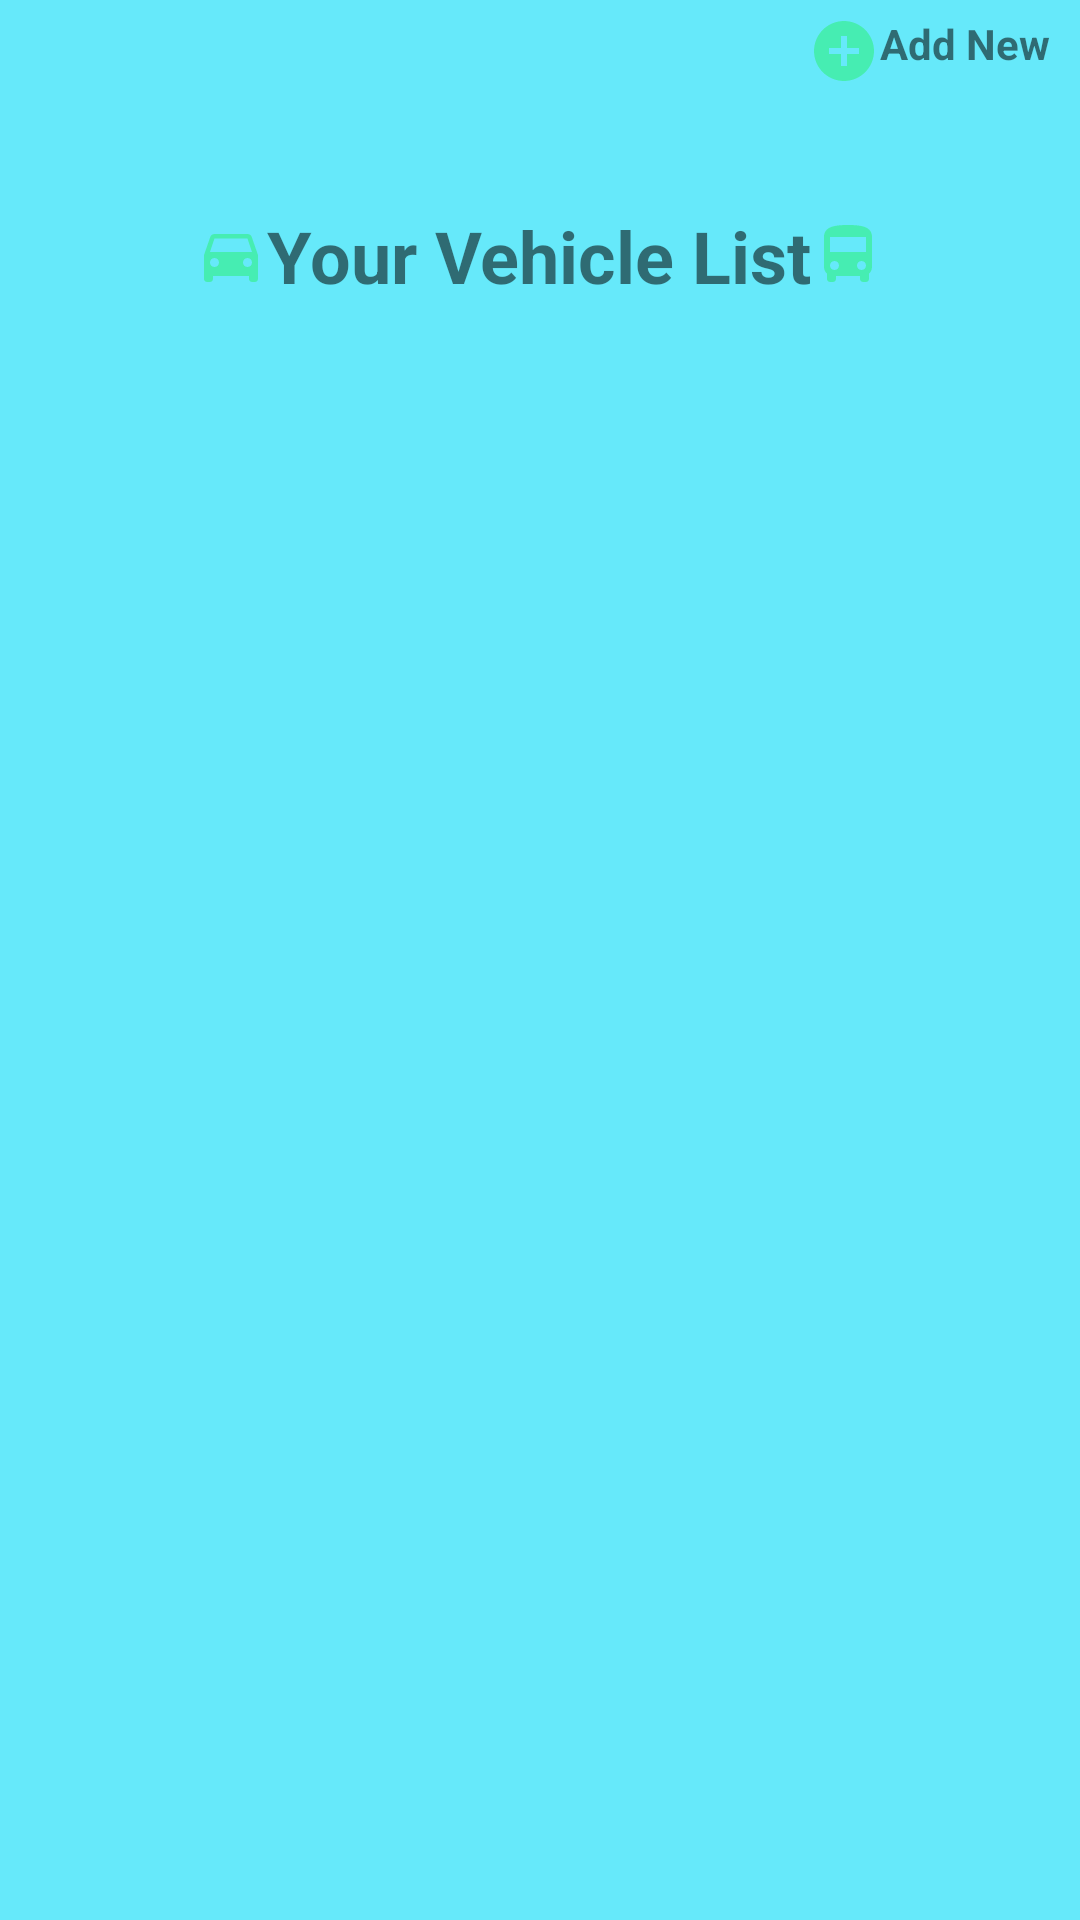

Layout XML and referenced resources for this Android screen:
<!-- AndroidManifest.xml: application theme Theme.ISencePay -->
<!-- res/layout/activity_vehicles.xml -->
<?xml version="1.0" encoding="utf-8"?>
<androidx.constraintlayout.widget.ConstraintLayout xmlns:android="http://schemas.android.com/apk/res/android"
    xmlns:app="http://schemas.android.com/apk/res-auto"
    xmlns:tools="http://schemas.android.com/tools"
    android:layout_width="match_parent"
    android:layout_height="match_parent"
    android:background="@color/background"
    tools:context=".Vehicles">

    <LinearLayout
        android:layout_width="match_parent"
        android:layout_height="match_parent"
        android:orientation="vertical"
        tools:layout_editor_absoluteX="178dp"
        tools:layout_editor_absoluteY="175dp">

        <LinearLayout
            android:layout_width="match_parent"
            android:layout_height="match_parent"
            android:orientation="vertical"
            android:gravity="center"
            android:layout_weight="10">

            <TextView
                android:id="@+id/button1"
                android:layout_width="wrap_content"
                android:layout_height="wrap_content"
                android:layout_gravity="right"
                android:layout_marginRight="10dp"
                android:layout_marginBottom="40dp"
                android:drawableLeft="@drawable/add"
                android:text="Add New"
                android:onClick="addNew"
                android:textStyle="bold" />

            <TextView
                android:id="@+id/text"
                android:layout_width="wrap_content"
                android:layout_height="wrap_content"
                android:drawableLeft="@drawable/vehicle"
                android:drawableRight="@drawable/bus"
                android:text="Your Vehicle List"
                android:textStyle="bold"
                android:textSize="24dp"/>

        </LinearLayout>

        <LinearLayout
            android:layout_width="match_parent"
            android:layout_height="match_parent"
            android:orientation="vertical"
            android:layout_weight="2">

            <ScrollView
                android:layout_width="match_parent"
                android:layout_height="match_parent">

                <LinearLayout
                    android:id="@+id/ll"
                    android:layout_width="match_parent"
                    android:layout_height="wrap_content"
                    android:orientation="vertical">

                </LinearLayout>
            </ScrollView>
        </LinearLayout>

    </LinearLayout>
</androidx.constraintlayout.widget.ConstraintLayout>
<!-- resources referenced by this layout -->
<resources>
  <color name="background">#66E9FA</color>
  <!-- drawable add (drawable) -->
  <vector android:height="24dp" android:tint="#46EDB2"
      android:viewportHeight="24" android:viewportWidth="24"
      android:width="24dp" xmlns:android="http://schemas.android.com/apk/res/android">
      <path android:fillColor="@android:color/white" android:pathData="M12,2C6.48,2 2,6.48 2,12s4.48,10 10,10 10,-4.48 10,-10S17.52,2 12,2zM17,13h-4v4h-2v-4L7,13v-2h4L11,7h2v4h4v2z"/>
  </vector>
  <!-- drawable bus (drawable) -->
  <vector android:height="24dp" android:tint="#46EDB2"
      android:viewportHeight="24" android:viewportWidth="24"
      android:width="24dp" xmlns:android="http://schemas.android.com/apk/res/android">
      <path android:fillColor="@android:color/white" android:pathData="M4,16c0,0.88 0.39,1.67 1,2.22L5,20c0,0.55 0.45,1 1,1h1c0.55,0 1,-0.45 1,-1v-1h8v1c0,0.55 0.45,1 1,1h1c0.55,0 1,-0.45 1,-1v-1.78c0.61,-0.55 1,-1.34 1,-2.22L20,6c0,-3.5 -3.58,-4 -8,-4s-8,0.5 -8,4v10zM7.5,17c-0.83,0 -1.5,-0.67 -1.5,-1.5S6.67,14 7.5,14s1.5,0.67 1.5,1.5S8.33,17 7.5,17zM16.5,17c-0.83,0 -1.5,-0.67 -1.5,-1.5s0.67,-1.5 1.5,-1.5 1.5,0.67 1.5,1.5 -0.67,1.5 -1.5,1.5zM18,11L6,11L6,6h12v5z"/>
  </vector>
  <!-- drawable vehicle (drawable) -->
  <vector android:height="24dp" android:tint="#46EDB2"
      android:viewportHeight="24" android:viewportWidth="24"
      android:width="24dp" xmlns:android="http://schemas.android.com/apk/res/android">
      <path android:fillColor="@android:color/white" android:pathData="M18.92,6.01C18.72,5.42 18.16,5 17.5,5h-11c-0.66,0 -1.21,0.42 -1.42,1.01L3,12v8c0,0.55 0.45,1 1,1h1c0.55,0 1,-0.45 1,-1v-1h12v1c0,0.55 0.45,1 1,1h1c0.55,0 1,-0.45 1,-1v-8l-2.08,-5.99zM6.5,16c-0.83,0 -1.5,-0.67 -1.5,-1.5S5.67,13 6.5,13s1.5,0.67 1.5,1.5S7.33,16 6.5,16zM17.5,16c-0.83,0 -1.5,-0.67 -1.5,-1.5s0.67,-1.5 1.5,-1.5 1.5,0.67 1.5,1.5 -0.67,1.5 -1.5,1.5zM5,11l1.5,-4.5h11L19,11L5,11z"/>
  </vector>
  <style name="Theme.ISencePay" parent="Theme.MaterialComponents.DayNight">
          
          <item name="colorPrimary">@color/purple_500</item>
          <item name="colorPrimaryVariant">@color/purple_700</item>
          <item name="colorOnPrimary">@color/background</item>
          
          <item name="colorSecondary">@color/teal_200</item>
          <item name="colorSecondaryVariant">@color/teal_700</item>
          <item name="colorOnSecondary">@color/black</item>
          
          <item name="android:statusBarColor" tools:targetApi="l">?attr/colorPrimaryVariant</item>
          
      </style>
  <color name="purple_500">#FF6200EE</color>
  <color name="purple_700">#FF3700B3</color>
  <color name="teal_200">#FF03DAC5</color>
  <color name="teal_700">#FF018786</color>
  <color name="black">#FF000000</color>
</resources>
